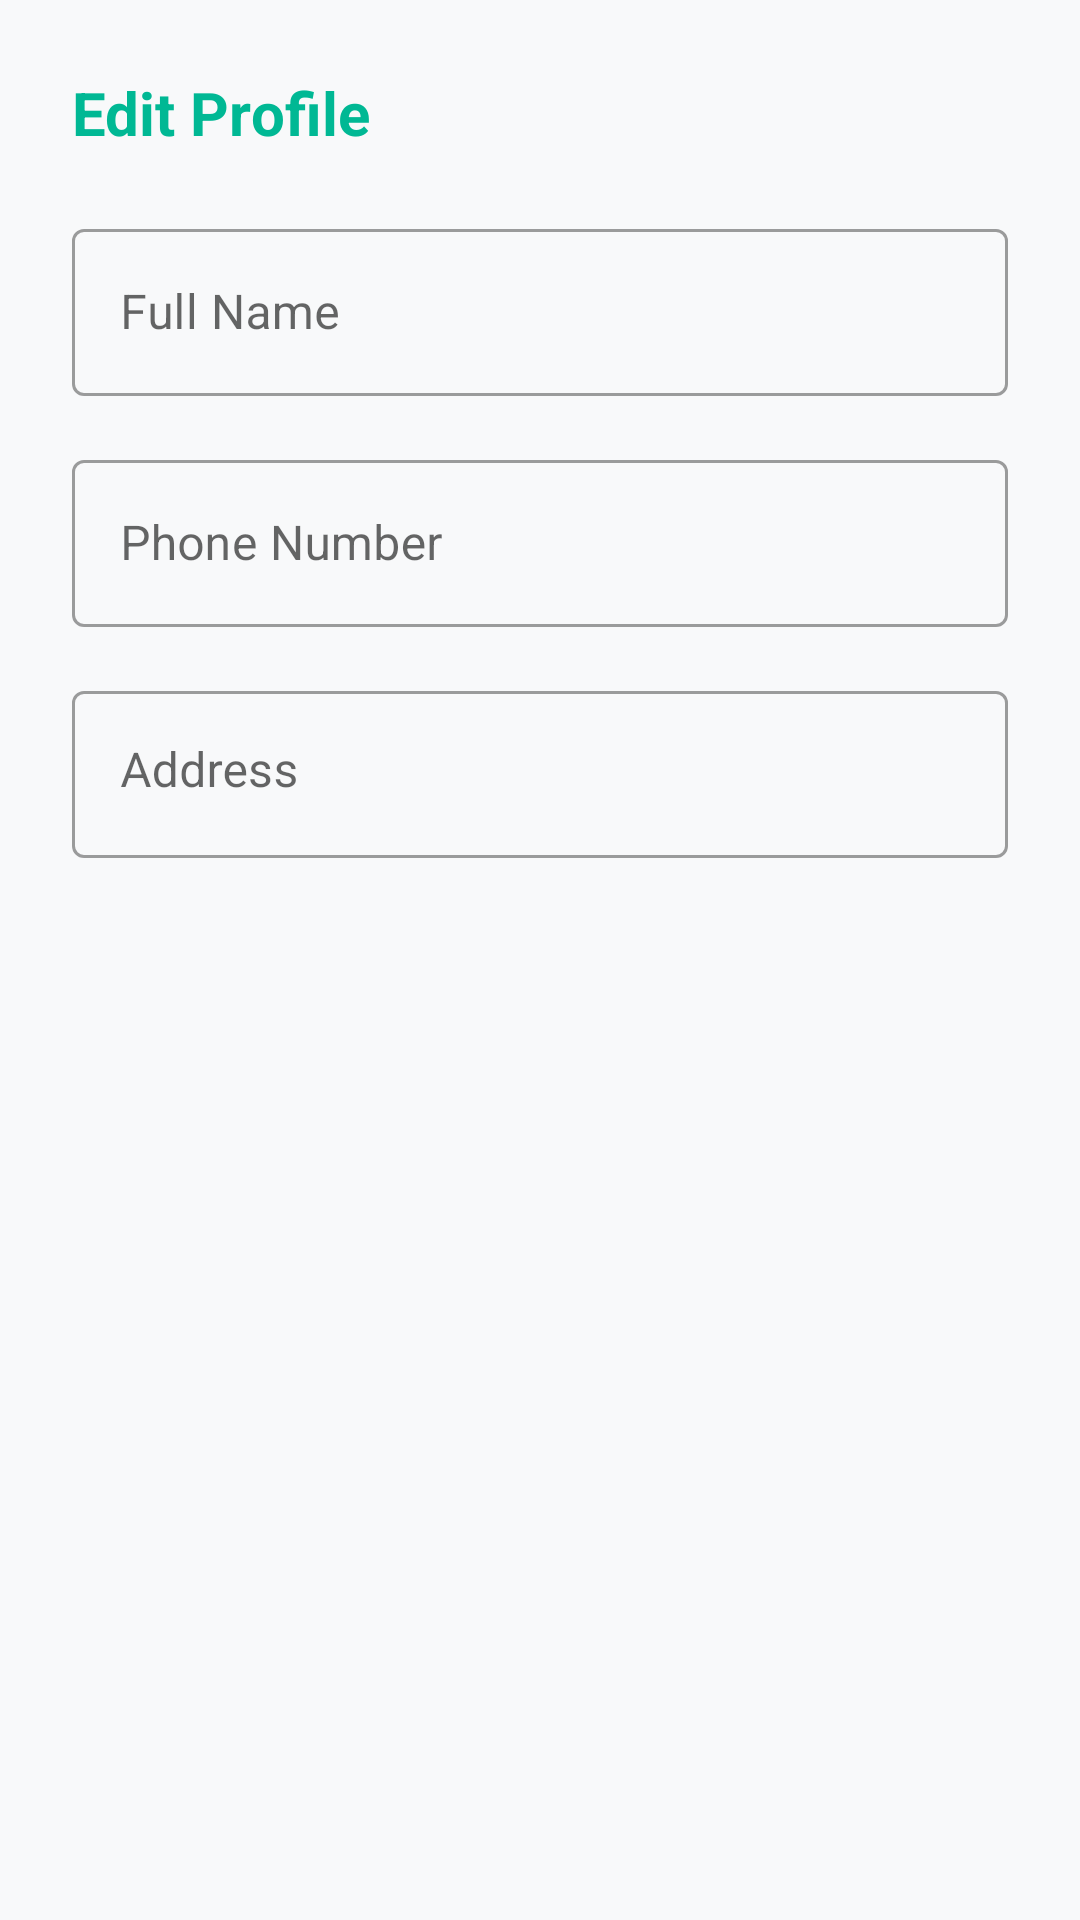

Write the Android layout XML for this screen, with the resource values it uses.
<!-- AndroidManifest.xml: application theme Theme.EcoWaste -->
<!-- res/layout/dialog_edit_profile.xml -->
<?xml version="1.0" encoding="utf-8"?>
<LinearLayout xmlns:android="http://schemas.android.com/apk/res/android"
    android:layout_width="match_parent"
    android:layout_height="wrap_content"
    android:orientation="vertical"
    android:padding="24dp">

    <TextView
        android:layout_width="wrap_content"
        android:layout_height="wrap_content"
        android:text="Edit Profile"
        android:textSize="20sp"
        android:textStyle="bold"
        android:textColor="@color/primary"
        android:layout_marginBottom="20dp"/>

    <com.google.android.material.textfield.TextInputLayout
        android:layout_width="match_parent"
        android:layout_height="wrap_content"
        android:hint="Full Name"
        style="@style/Widget.MaterialComponents.TextInputLayout.OutlinedBox">

        <com.google.android.material.textfield.TextInputEditText
            android:id="@+id/etName"
            android:layout_width="match_parent"
            android:layout_height="wrap_content"
            android:inputType="textPersonName"/>
    </com.google.android.material.textfield.TextInputLayout>

    <com.google.android.material.textfield.TextInputLayout
        android:layout_width="match_parent"
        android:layout_height="wrap_content"
        android:layout_marginTop="16dp"
        android:hint="Phone Number"
        style="@style/Widget.MaterialComponents.TextInputLayout.OutlinedBox">

        <com.google.android.material.textfield.TextInputEditText
            android:id="@+id/etPhone"
            android:layout_width="match_parent"
            android:layout_height="wrap_content"
            android:inputType="phone"/>
    </com.google.android.material.textfield.TextInputLayout>

    <com.google.android.material.textfield.TextInputLayout
        android:id="@+id/layoutAddress"
        android:layout_width="match_parent"
        android:layout_height="wrap_content"
        android:layout_marginTop="16dp"
        android:hint="Address"
        style="@style/Widget.MaterialComponents.TextInputLayout.OutlinedBox">

        <com.google.android.material.textfield.TextInputEditText
            android:id="@+id/etAddress"
            android:layout_width="match_parent"
            android:layout_height="wrap_content"
            android:inputType="textPostalAddress"
            android:minLines="2"
            android:gravity="top"/>
    </com.google.android.material.textfield.TextInputLayout>

</LinearLayout>
<!-- resources referenced by this layout -->
<resources>
  <color name="primary">#00B894</color>
  <style name="Theme.EcoWaste" parent="Theme.MaterialComponents.Light.NoActionBar">
          
          <item name="colorPrimary">@color/primary</item>
          <item name="colorPrimaryVariant">@color/primary_dark</item>
          <item name="colorOnPrimary">@color/white</item>
          <item name="colorSecondary">@color/secondary</item>
          <item name="colorSecondaryVariant">@color/secondary_dark</item>
          <item name="colorOnSecondary">@color/white</item>
          <item name="colorAccent">@color/accent</item>
          <item name="android:windowBackground">@color/background</item>
          <item name="android:statusBarColor">@color/primary_dark</item>
          <item name="android:navigationBarColor">@color/white</item>
  
          
          <item name="materialButtonStyle">@style/Widget.App.Button</item>
          <item name="materialCardViewStyle">@style/Widget.App.CardView</item>
      </style>
  <color name="primary_dark">#006266</color>
  <color name="white">#FFFFFF</color>
  <color name="secondary">#0984E3</color>
  <color name="secondary_dark">#0652DD</color>
  <color name="accent">#F1C40F</color>
  <color name="background">#F8F9FA</color>
  <style name="Widget.App.Button" parent="Widget.MaterialComponents.Button">
          <item name="cornerRadius">12dp</item>
          <item name="android:insetTop">0dp</item>
          <item name="android:insetBottom">0dp</item>
          <item name="android:paddingVertical">12dp</item>
          <item name="android:letterSpacing">0.05</item>
          <item name="android:textAllCaps">false</item>
          <item name="android:textStyle">bold</item>
      </style>
  <style name="Widget.App.CardView" parent="Widget.MaterialComponents.CardView">
          <item name="cardCornerRadius">20dp</item>
          <item name="cardElevation">4dp</item>
          <item name="strokeWidth">0dp</item>
          <item name="android:layout_margin">8dp</item>
      </style>
</resources>
